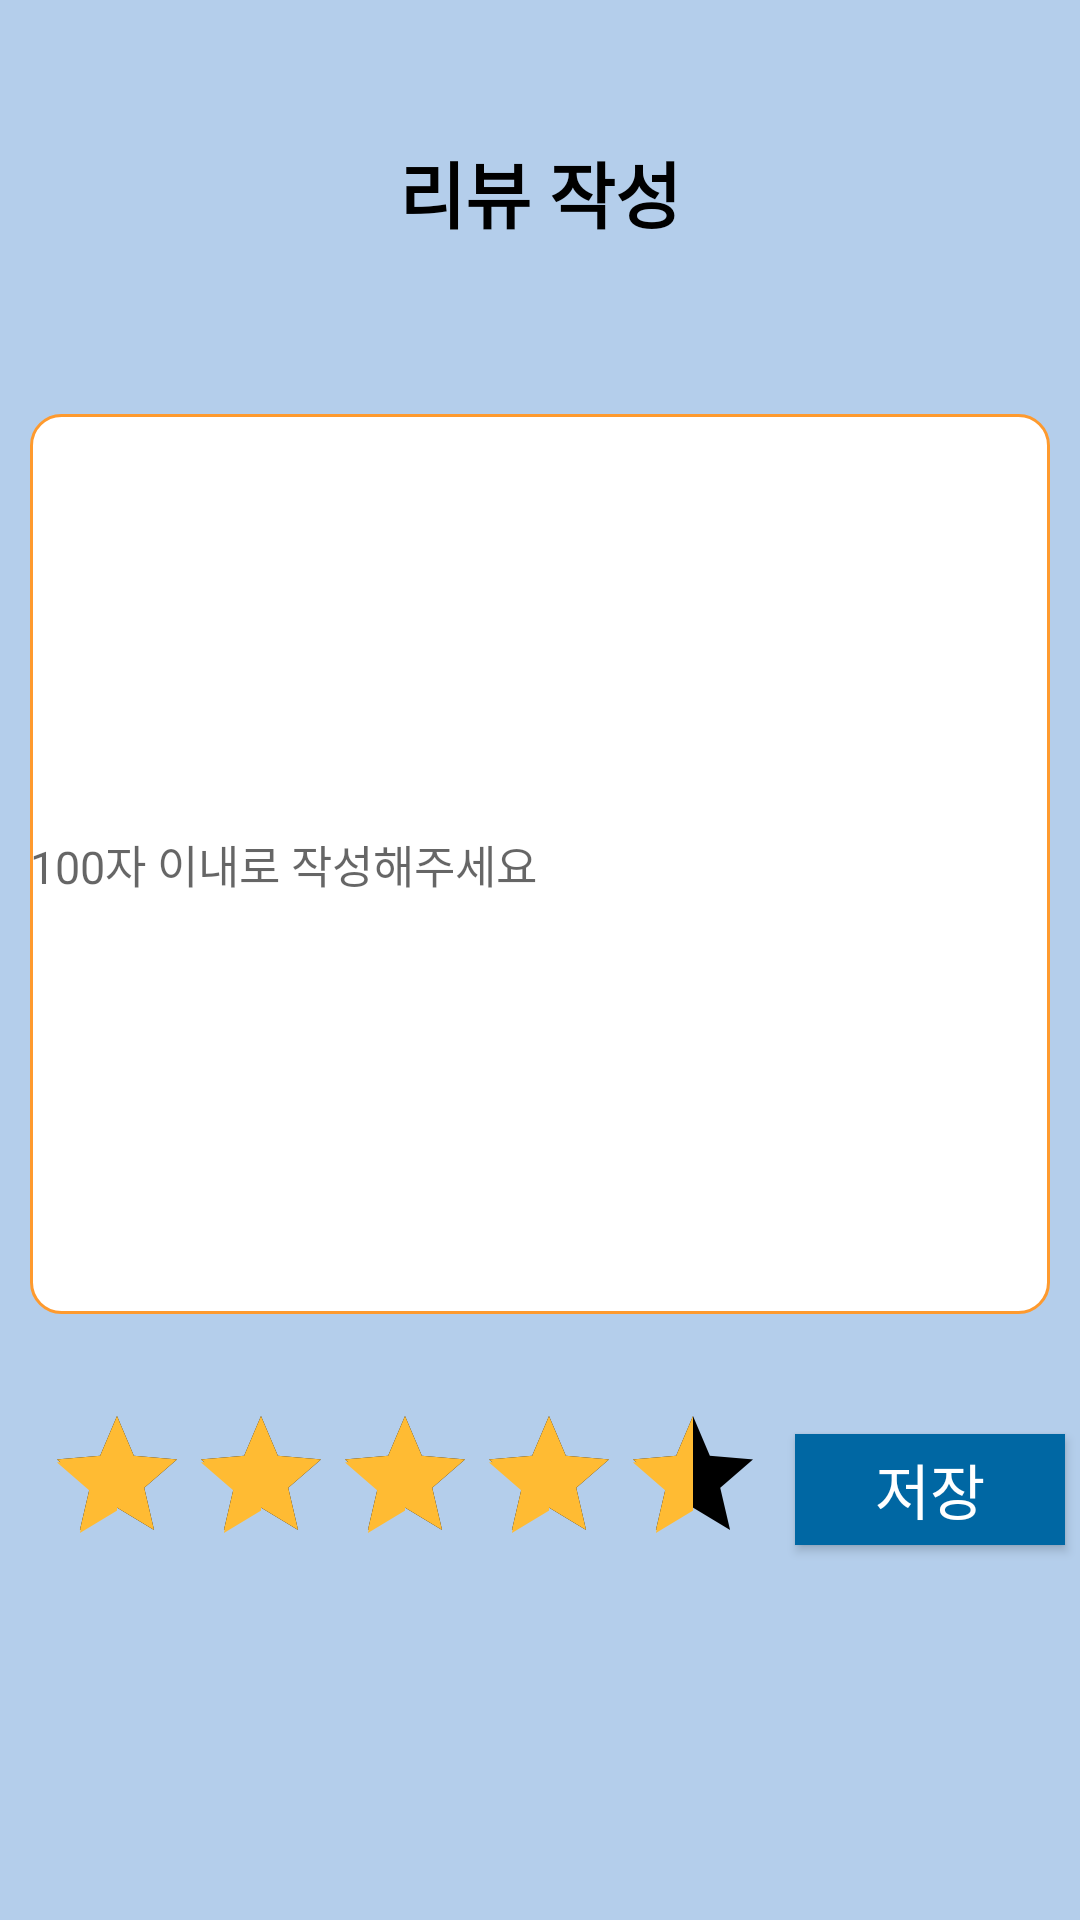

Android layout source for this screen:
<!-- AndroidManifest.xml: application theme Theme.AppTest -->
<!-- res/layout/write_review.xml -->
<?xml version="1.0" encoding="utf-8"?>
<LinearLayout
    xmlns:android="http://schemas.android.com/apk/res/android"
    android:layout_width="match_parent"
    android:layout_height="match_parent"
    android:background="@drawable/background"
    android:orientation="vertical">
    <TextView
        android:id="@+id/reviewTitle"
        android:layout_width="match_parent"
        android:layout_height="128dp"
        android:layout_gravity="center"
        android:fontFamily="sans-serif"
        android:gravity="center"
        android:text="리뷰 작성"
        android:textColor="@android:color/black"
        android:textAlignment="center"
        android:textSize="24sp"
        android:textStyle="bold" />
    <EditText
        android:id="@+id/contents"
        android:layout_width="match_parent"
        android:layout_height="300dp"
        android:layout_below="@id/ratingBar"
        android:layout_margin="10dp"
        android:layout_marginStart="10dp"
        android:layout_marginLeft="10dp"
        android:layout_marginTop="10dp"
        android:layout_marginEnd="10dp"
        android:layout_marginRight="10dp"
        android:height="500dp"
        android:background="@drawable/border"
        android:hint="100자 이내로 작성해주세요"
        android:maxLength="100"
        android:textSize="15dp" />

    <LinearLayout
        android:layout_width="match_parent"
        android:layout_height="wrap_content"
        android:orientation="horizontal"
        android:layout_marginLeft="5dp"
        android:layout_marginBottom="10dp"
        android:layout_marginTop="10dp">
        <RatingBar
            android:layout_width="wrap_content"
            android:layout_height="wrap_content"
            android:id="@+id/ratingBar"
            android:progressTint="@android:color/holo_orange_light"
            android:secondaryProgressTint="@android:color/holo_orange_light"
            android:progressBackgroundTint="@android:color/black"
            android:numStars="5"
            android:rating="4.5"
            android:stepSize="0.5"
            android:layout_below="@id/contents"
            android:layout_marginVertical="10dp"
            android:layout_marginLeft="10dp"
            style="?android:attr/ratingBarStyle"/>

        <Button
            android:layout_width="90dp"
            android:layout_height="match_parent"
            android:layout_below="@+id/contents"
            android:layout_marginTop="8dp"
            android:text="저장"
            android:textSize="20dp"
            android:textColor="@color/white"
            android:layout_marginVertical="20dp"
            android:layout_marginLeft="10dp"
            android:background="@color/colorPrimaryDark"
            android:id="@+id/saveButton"/>

    </LinearLayout>

</LinearLayout>
<!-- resources referenced by this layout -->
<resources>
  <color name="colorPrimaryDark">#0067A3</color>
  <color name="white">#FFFFFFFF</color>
  <!-- drawable background: png bitmap (drawable, 272 bytes) -->
  <!-- drawable border (drawable) -->
  <?xml version="1.0" encoding="utf-8"?>
  <shape xmlns:android="http://schemas.android.com/apk/res/android"
      android:padding="10dp"
      android:shape="rectangle">
      <solid android:color="#FFFFFF"/>
      <stroke android:width="1dp"
          android:color="#FE9a2E"/>
      <corners
          android:radius="10dp"/>
  </shape>
  <style name="Theme.AppTest" parent="Theme.AppCompat.Light">
          
          <item name="colorPrimary">@color/purple_500</item>
          <item name="colorPrimaryVariant">@color/purple_700</item>
          <item name="colorOnPrimary">@color/white</item>
          
          <item name="colorSecondary">@color/teal_200</item>
          <item name="colorSecondaryVariant">@color/teal_700</item>
          <item name="colorOnSecondary">@color/black</item>
          
          <item name="android:statusBarColor" tools:targetApi="l">?attr/colorPrimaryVariant</item>
          
  
          <item name="windowActionBar">false</item>
          <item name="windowNoTitle">true</item>
          <item name="android:windowFullscreen">true</item>
      </style>
  <color name="purple_500">#FF6200EE</color>
  <color name="purple_700">#FF3700B3</color>
  <color name="teal_200">#FF03DAC5</color>
  <color name="teal_700">#FF018786</color>
  <color name="black">#FF000000</color>
</resources>
